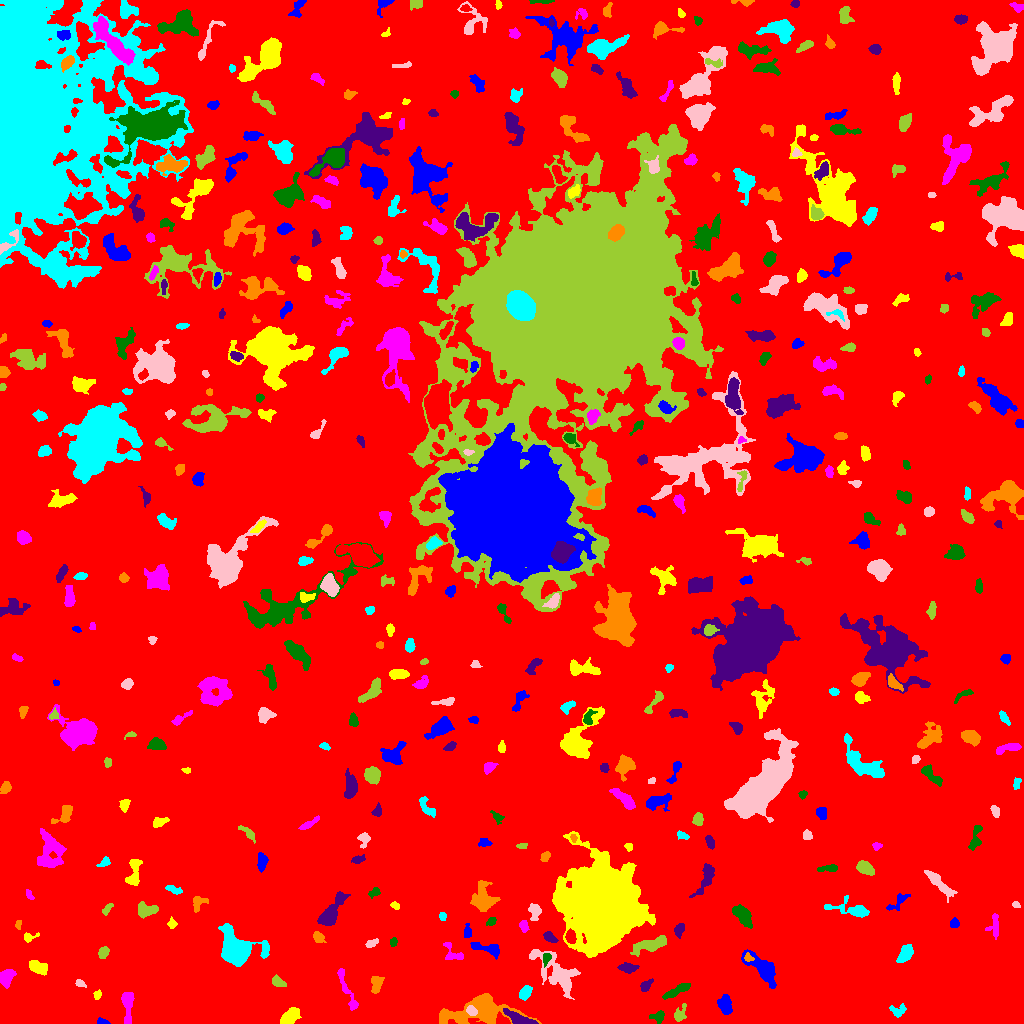

The file beside this chart, header and first rows:
ID, X, Y, A, B, theta, total_flux, mu_max, mu_median, mu_mean, R_fwhm, R_e, R10, R90, x_start, x_end, y_start, y_end, area, greylevel
0, 511.7, 516.1, 299.9, 294.5, 1.127, 2131207, 14.0, 2.0, 2.614, 121, 237.7, 91.93, 384.2, 0, 1023, 0, 1023, 815156, 2.614
1, 102.3, 1.352, 2.765, 1.242, -0.133, 128.0, 5.0, 2.0, 1.969, 2.821, 2.257, 0.7979, 3.523, 97, 110, 0, 6, 65, 9.969
2, 289.9, 6.168, 5.183, 2.948, 0.6422, 1137, 9.0, 4.0, 4.494, 6.18, 4.918, 1.954, 7.611, 280, 301, 0, 16, 253, 10.49
3, 127.6, 19.81, 8.943, 2.471, -1.565, 891.0, 9.0, 3.0, 3.205, 4.687, 4.983, 1.954, 7.999, 121, 134, 0, 31, 278, 9.205
4, 658.3, 6.779, 3.429, 2.571, 0.2188, 299.0, 5.0, 2.0, 2.3, 3.868, 3.385, 1.262, 5.585, 649, 664, 0, 13, 130, 8.3
5, 519.4, 4.555, 8.578, 2.395, -0.3843, 1630, 17.0, 6.0, 6.245, 4.37, 5.171, 1.954, 7.999, 503, 538, 0, 15, 261, 16.25
6, 478, 12.65, 20.7, 7.14, 0.1084, 5024, 11.0, 4.0, 4.365, 10.03, 10.79, 4.068, 16.75, 439, 541, 0, 30, 1151, 10.36
7, 898, 12.93, 4.123, 2.922, 0.2668, 352.0, 6.0, 2.0, 2.479, 4.72, 3.7, 1.382, 5.698, 889, 906, 6, 20, 142, 8.479
8, 471.6, 12.08, 2.868, 2.127, -0.6546, 195.0, 4.0, 2.0, 2.01, 4.514, 3.038, 1.128, 4.652, 466, 477, 8, 18, 97, 15.01
9, 679.9, 9.406, 4.492, 2.629, 1.076, 286.0, 5.0, 2.0, 1.907, 3.742, 3.7, 1.382, 6.155, 674, 686, 2, 20, 150, 7.907
10, 422.5, 33.77, 8.308, 6.869, 1.292, 9858, 43.0, 7.0, 11.82, 6.723, 7.442, 2.821, 13.88, 402, 443, 1, 49, 834, 14.82
11, 724.9, 18.35, 4.668, 3.092, -1.343, 714.0, 7.0, 3.0, 3.078, 5.557, 4.886, 1.871, 7.442, 717, 732, 9, 29, 232, 9.078
12, 97.3, 28.7, 2.351, 1.859, 1.166, 267.0, 7.0, 4.0, 4.045, 3.432, 2.646, 0.9772, 4.068, 93, 101, 24, 34, 66, 10.05
13, 346.7, 34.18, 14.97, 2.026, -1.188, 533.0, 5.0, 2.0, 2.034, 5.046, 4.787, 1.784, 8.078, 337, 358, 13, 55, 262, 8.034
14, 676.7, 32.67, 7.93, 1.876, 0.4698, 536.0, 5.0, 2.0, 2.425, 5.781, 4.787, 1.954, 7.225, 662, 690, 24, 40, 221, 8.425
15, 645.3, 37.61, 3.179, 2.057, 0.8225, 185.0, 4.0, 1.0, 1.609, 4.184, 2.932, 1.128, 4.853, 640, 653, 32, 45, 115, 8.609
16, 375.9, 38.42, 4.938, 2.899, 1.473, 275.0, 5.0, 1.0, 1.562, 2.764, 4.107, 1.493, 6.817, 371, 384, 30, 47, 176, 7.562
17, 525.5, 30.73, 3.372, 2.25, 1.129, 516.0, 8.0, 3.0, 3.373, 4.514, 3.478, 1.382, 5.642, 519, 532, 23, 38, 153, 11.37
18, 80.29, 39.91, 2.311, 1.495, -0.4376, 129.0, 6.0, 2.0, 1.843, 2.394, 2.257, 0.7979, 3.785, 75, 86, 36, 44, 70, 8.843
19, 277.3, 42.06, 3.31, 2.08, -0.5731, 272.0, 5.0, 2.0, 2.159, 3.868, 3.141, 1.262, 5.171, 272, 286, 37, 49, 126, 9.159
20, 730.2, 47.34, 6.511, 1.951, -0.3445, 317.0, 5.0, 2.0, 2.186, 4.146, 3.785, 1.493, 5.971, 721, 746, 42, 53, 145, 8.186
21, 762.3, 54.89, 11.12, 4.132, -0.7679, 2817, 14.0, 5.0, 5.236, 6.676, 7.313, 2.646, 11.58, 741, 776, 35, 74, 538, 10.24
22, 38.32, 56.02, 4.704, 2.72, -0.4345, 796.0, 8.0, 3.0, 3.651, 5.67, 4.549, 1.784, 7.203, 29, 47, 48, 63, 218, 9.651
23, 7.048, 46.47, 4.697, 2.934, 1.024, 440.0, 5.0, 2.0, 2.0, 5.171, 4.478, 1.784, 6.794, 0, 16, 35, 54, 220, 9.0
24, 546.3, 65.29, 3.163, 1.827, 1.288, 182.0, 4.0, 2.0, 2.045, 4.146, 2.877, 1.128, 4.514, 543, 551, 56, 70, 89, 12.04
25, 627.5, 55.57, 4.35, 2.162, -0.06996, 467.0, 6.0, 3.0, 2.901, 5.14, 3.868, 1.493, 6.077, 617, 639, 50, 61, 161, 9.901
26, 748.2, 65.73, 2.148, 1.794, -0.587, 145.0, 6.0, 2.0, 2.197, 2.585, 2.257, 0.7979, 3.827, 744, 754, 62, 71, 66, 14.2
27, 905.6, 70.43, 4.749, 2.703, 1.023, 882.0, 9.0, 4.0, 3.955, 5.499, 4.583, 1.784, 7.092, 896, 913, 61, 79, 223, 9.955
28, 556, 51.2, 14.94, 6.621, -0.7074, 2217, 7.0, 2.0, 2.665, 8.234, 8.849, 3.338, 13.91, 529, 580, 24, 74, 832, 9.665
29, 103.2, 70.96, 2.463, 2.011, 1.185, 160.0, 5.0, 1.0, 1.391, 2.646, 2.764, 0.9772, 4.478, 98, 109, 65, 77, 115, 8.391
30, 851, 70.77, 3.079, 2.292, -1.457, 472.0, 8.0, 4.0, 3.966, 4.583, 3.385, 1.382, 5.202, 846, 856, 64, 77, 119, 9.966
31, 488.3, 74.65, 8.259, 2.523, -0.2245, 824.0, 9.0, 3.0, 3.391, 4.583, 4.442, 1.693, 7.269, 470, 499, 64, 81, 243, 9.391
32, 602.8, 118.2, 16.2, 13.94, -1.275, 153588, 156.0, 10.0, 23.16, 12.63, 16.4, 5.863, 32.12, 552, 655, 66, 192, 6632, 29.16
33, 452.4, 69.85, 6.614, 4.055, -0.7543, 426.0, 5.0, 2.0, 2.38, 4.918, 4.37, 1.784, 6.628, 443, 463, 64, 81, 179, 9.38
34, 393.6, 81.63, 2.065, 1.536, 1.441, 95.0, 4.0, 2.0, 1.508, 3.192, 2.257, 0.7979, 3.478, 390, 397, 77, 86, 63, 8.508
35, 549.2, 86.47, 3.616, 1.982, -0.5816, 331.0, 6.0, 3.0, 2.782, 4.618, 3.385, 1.382, 5.109, 543, 558, 81, 92, 119, 9.782
36, 317.6, 86.43, 2.446, 2.122, -0.718, 178.0, 5.0, 1.0, 1.548, 3.038, 2.821, 0.9772, 4.687, 313, 326, 81, 92, 115, 10.55
37, 236, 72.92, 7.909, 6.608, -0.6033, 15268, 58.0, 8.0, 15.31, 7.858, 7.399, 2.932, 13.29, 218, 269, 57, 100, 997, 20.31
38, 371.6, 80.29, 3.422, 1.753, 0.4205, 269.0, 5.0, 3.0, 2.989, 4.442, 3.192, 1.262, 4.72, 365, 378, 76, 85, 90, 9.989
39, 649.5, 78.5, 9.057, 2.898, 0.2912, 1760, 11.0, 4.0, 4.619, 6.308, 6.05, 2.326, 9.591, 630, 666, 67, 88, 381, 10.62
40, 570.8, 86.53, 3.347, 2.381, -1.334, 817.0, 11.0, 6.0, 6.237, 4.886, 3.7, 1.493, 5.614, 565, 576, 80, 95, 131, 16.24
41, 467.1, 91.72, 3.58, 1.934, 1.505, 342.0, 5.0, 4.0, 3.526, 4.687, 3.29, 1.382, 4.951, 464, 471, 86, 100, 97, 10.53
42, 29.39, 86.1, 4.156, 2.057, 0.2684, 206.0, 4.0, 2.0, 2.191, 4.583, 2.985, 1.262, 4.787, 24, 39, 81, 91, 94, 8.191
43, 523.9, 97.47, 2.836, 2.032, -1.431, 425.0, 8.0, 4.0, 4.427, 4.37, 3.09, 1.262, 4.787, 519, 529, 91, 103, 96, 11.43
44, 491.8, 102.3, 2.519, 1.831, 0.7174, 253.0, 7.0, 3.0, 3.373, 3.241, 2.706, 0.9772, 4.146, 486, 496, 98, 106, 75, 9.373
45, 679.2, 93.5, 3.333, 2.19, 1.141, 334.0, 5.0, 3.0, 2.783, 4.652, 3.432, 1.382, 5.293, 674, 684, 85, 100, 120, 8.783
46, 18.32, 98.83, 2.533, 1.435, 1.45, 149.0, 5.0, 3.0, 2.759, 3.29, 2.394, 0.9772, 3.613, 15, 21, 94, 103, 54, 8.759
47, 442.6, 107.3, 2.025, 1.716, -1.451, 128.0, 4.0, 2.0, 2.133, 3.568, 2.394, 0.9772, 3.7, 439, 446, 103, 111, 60, 8.133
48, 534.5, 111.7, 4.054, 2.678, -1.517, 591.0, 8.0, 3.0, 3.539, 4.951, 3.949, 1.493, 6.232, 528, 541, 103, 120, 167, 9.539
49, 145.9, 113.9, 5.219, 3.025, -0.02189, 504.0, 6.0, 2.0, 2.154, 5.323, 4.583, 1.784, 7.092, 138, 158, 105, 122, 234, 9.154
50, 925.7, 106.2, 2.619, 1.46, -0.9192, 172.0, 5.0, 2.0, 2.646, 3.038, 2.326, 0.9772, 3.742, 922, 930, 100, 110, 65, 8.646
51, 954.7, 99.72, 2.08, 1.842, -1.519, 134.0, 4.0, 1.0, 1.576, 3.568, 2.459, 0.9772, 3.909, 950, 959, 96, 106, 85, 8.576
52, 171.9, 99.44, 1.889, 1.738, -0.2439, 191.0, 7.0, 2.0, 2.449, 2.821, 2.257, 0.7979, 3.568, 167, 177, 95, 107, 78, 9.449
53, 994.3, 98.45, 6.806, 2.794, 1.539, 252.0, 3.0, 1.0, 1.432, 4.618, 4.222, 1.596, 6.84, 985, 998, 84, 110, 176, 7.432
54, 743.2, 108, 6.217, 3.056, -0.8871, 1047, 9.0, 3.0, 3.467, 5.046, 5.412, 1.954, 8.406, 732, 752, 95, 119, 302, 9.467
55, 330.8, 110.4, 10.25, 3.384, 1.003, 1602, 11.0, 3.0, 3.521, 4.951, 6.383, 2.326, 10.09, 317, 350, 98, 132, 455, 9.521
56, 483.5, 123.9, 6.722, 4.96, -1.477, 1342, 8.0, 2.0, 2.802, 6.457, 6.077, 2.326, 10.39, 470, 500, 112, 143, 479, 8.802
57, 854.2, 113.6, 9.865, 3.46, -0.2002, 1127, 10.0, 2.0, 3.157, 5.171, 4.787, 1.871, 8.667, 824, 869, 106, 128, 357, 9.157
58, 1016, 118.5, 1.791, 1.373, -0.1543, 78.0, 5.0, 1.0, 1.56, 1.871, 1.871, 0.5642, 3.192, 1012, 1020, 116, 122, 50, 8.56
59, 106.9, 114.0, 3.492, 1.436, 0.9304, 97.0, 3.0, 1.0, 1.141, 3.09, 2.706, 0.9772, 4.184, 102, 113, 108, 120, 85, 8.141
... 417 more rows
